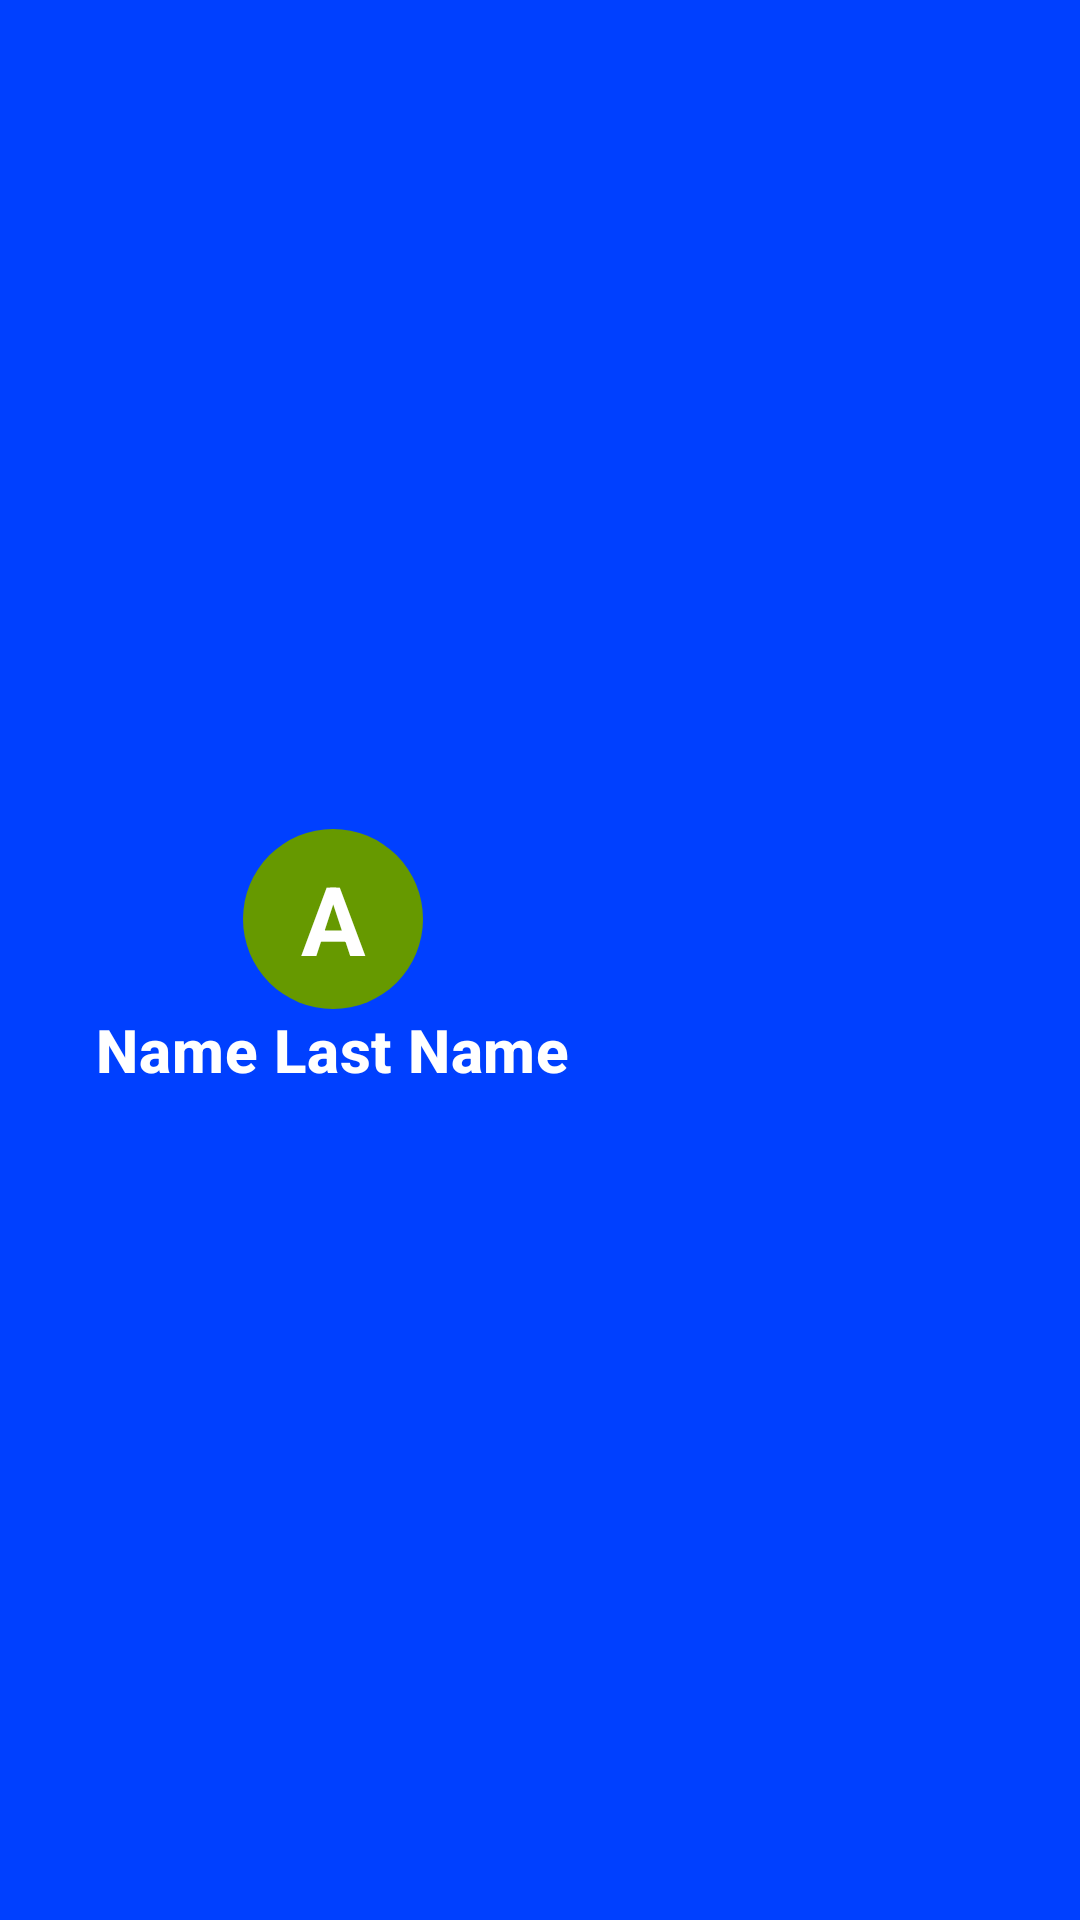

The Android layout XML behind this screen, and the referenced resources:
<!-- AndroidManifest.xml: application theme Theme.Quizpractice -->
<!-- res/layout/nav_header_main.xml -->
<?xml version="1.0" encoding="utf-8"?>
<LinearLayout xmlns:android="http://schemas.android.com/apk/res/android"
    xmlns:app="http://schemas.android.com/apk/res-auto"
    android:layout_width="match_parent"
    android:layout_height="176dp"
    android:background="@color/primary"
    android:gravity="center_vertical"
    android:paddingLeft="32dp"
    android:paddingTop="16dp"
    android:paddingRight="16dp"
    android:paddingBottom="16dp"
    android:orientation="vertical"
    android:theme="@style/ThemeOverlay.AppCompat.Dark">

    <LinearLayout
        android:layout_width="wrap_content"
        android:layout_height="wrap_content"
        android:orientation="vertical">

    <TextView
        android:id="@+id/nav_drawer_text_img"
        android:layout_width="60dp"
        android:layout_height="60dp"
        android:layout_gravity="center"
        android:background="@drawable/circle"
        android:gravity="center"
        android:text="A"
        android:textColor="@color/white"
        android:textSize="32sp"
        android:textStyle="bold" />

    <TextView

        android:id="@+id/nav_drawer_name"
        android:layout_width="wrap_content"
        android:layout_height="wrap_content"
        android:layout_gravity="center"
        android:text="Name Last Name"
        android:textStyle="bold"
        android:textAppearance="@style/TextAppearance.MaterialComponents.Headline6"
        android:textColor="@color/white" />



    </LinearLayout>

</LinearLayout>
<!-- resources referenced by this layout -->
<resources>
  <color name="primary">#0040FF</color>
  <color name="white">#FFFFFFFF</color>
  <!-- drawable circle (drawable) -->
  <?xml version="1.0" encoding="utf-8"?>
  <shape  android:shape="oval" xmlns:android="http://schemas.android.com/apk/res/android">
  <solid android:color="@android:color/holo_green_dark"/>
      <size android:width="20dp"
          android:height="20dp"/>
  
  </shape>
  <style name="Theme.Quizpractice" parent="Theme.MaterialComponents.DayNight.DarkActionBar">
          
          <item name="colorPrimary">@color/purple_500</item>
          <item name="colorPrimaryVariant">@color/purple_700</item>
          <item name="colorOnPrimary">@color/white</item>
          
          <item name="colorSecondary">@color/teal_200</item>
          <item name="colorSecondaryVariant">@color/teal_700</item>
          <item name="colorOnSecondary">@color/black</item>
          
          <item name="android:statusBarColor">?attr/colorPrimaryVariant</item>
          
      </style>
  <color name="purple_500">#FF6200EE</color>
  <color name="purple_700">#FF3700B3</color>
  <color name="teal_200">#FF03DAC5</color>
  <color name="teal_700">#FF018786</color>
  <color name="black">#FF000000</color>
</resources>
